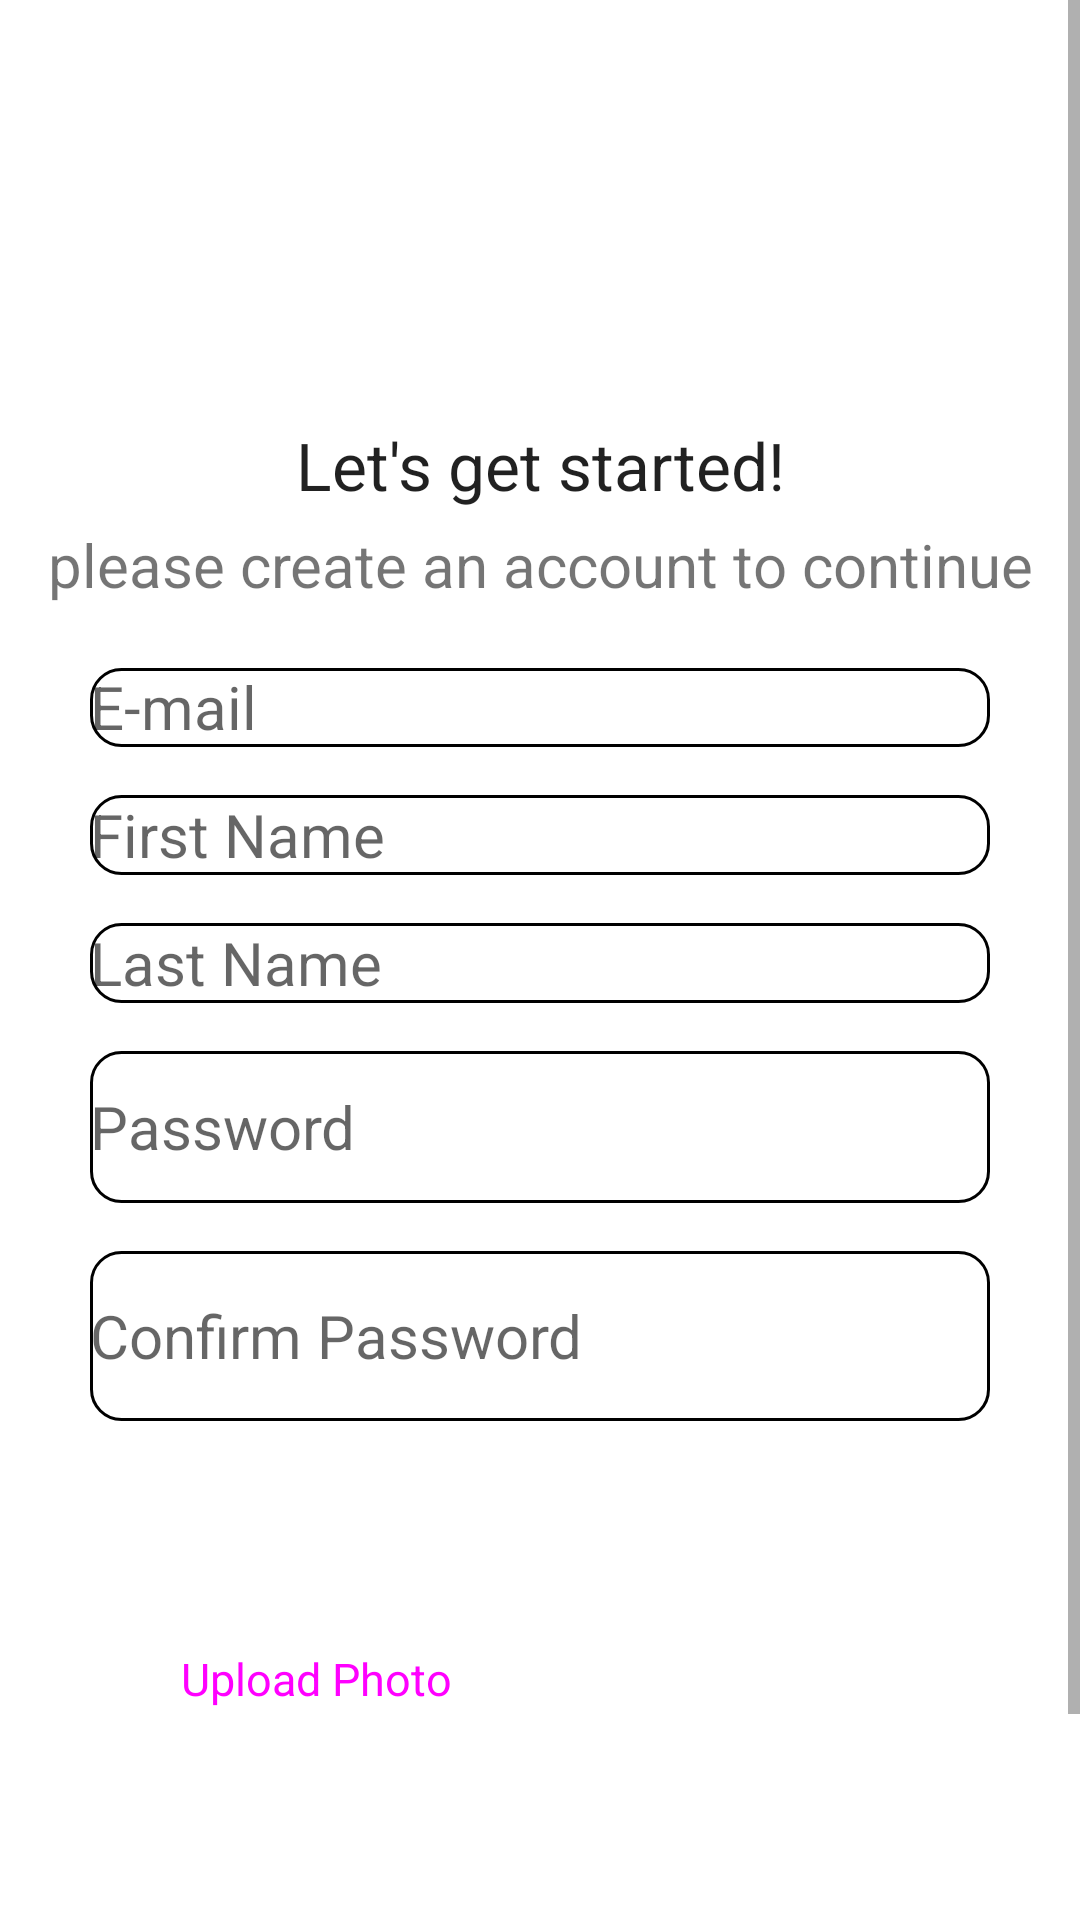

Layout XML and referenced resources for this Android screen:
<!-- AndroidManifest.xml: application theme Theme.ProjectLabandroid -->
<!-- res/layout/fragment_admin_sign_up.xml -->
<?xml version="1.0" encoding="utf-8"?>
<ScrollView xmlns:android="http://schemas.android.com/apk/res/android"
    xmlns:app="http://schemas.android.com/apk/res-auto"
    xmlns:tools="http://schemas.android.com/tools"
    android:layout_width="match_parent"
    android:layout_height="match_parent"
    tools:context=".adminSignUpFragment"
    > 


    >

    <LinearLayout
        android:layout_width="match_parent"
        android:layout_height="match_parent"
        android:orientation="vertical">


        <LinearLayout
            android:layout_width="match_parent"
            android:layout_height="717dp"
            android:orientation="vertical">

            <ImageView
                android:id="@+id/admin"
                android:layout_width="387dp"
                android:layout_height="133dp"
                android:layout_marginLeft="25dp"
                android:layout_weight="1"
                android:src="@drawable/adminpic" />
            <TextView
                android:id="@+id/textView"
                android:layout_width="match_parent"
                android:layout_height="wrap_content"
                android:gravity="center"
                android:text="Let's get started!"
                android:textAppearance="@style/TextAppearance.AppCompat.Large" />

            <TextView
                android:id="@+id/textView2"
                android:layout_width="match_parent"
                android:layout_height="37dp"
                android:gravity="center"
                android:text="please create an account to continue"
                android:textSize="20sp" />



            <EditText
                android:id="@+id/emialedit"
                android:layout_width="match_parent"
                android:layout_height="19dp"
                android:layout_marginLeft="30dp"
                android:layout_marginTop="16dp"
                android:layout_marginRight="30dp"
                android:layout_weight="1"
                android:background="@drawable/edittext_border"
                android:ems="10"
                android:hint="E-mail"
                android:textColor="@color/black"
                android:textSize="20sp" />


            <EditText
                android:id="@+id/editfname"
                android:layout_width="match_parent"
                android:layout_height="19dp"
                android:layout_marginLeft="30dp"
                android:layout_marginRight="30dp"
                android:layout_marginTop="16dp"
                android:layout_weight="1"
                android:background="@drawable/edittext_border"
                android:ems="10"
                android:hint="First Name"
                android:textColor="@color/black"
                android:textSize="20sp" />

            <EditText
                android:id="@+id/editlname"
                android:layout_width="match_parent"
                android:layout_height="19dp"
                android:layout_marginLeft="30dp"
                android:layout_marginTop="16dp"
                android:layout_marginRight="30dp"
                android:layout_weight="1"
                android:background="@drawable/edittext_border"
                android:ems="10"
                android:hint="Last Name"
                android:textColor="@color/black"
                android:textSize="20sp" />


            <EditText

                android:id="@+id/pass1"
                android:layout_width="match_parent"
                android:layout_height="43dp"
                android:layout_marginLeft="30dp"
                android:layout_marginTop="16dp"
                android:layout_marginRight="30dp"
                android:layout_weight="1"
                android:background="@drawable/edittext_border"
                android:ems="10"
                android:hint="Password"
                android:inputType="textPassword"
                android:textColor="@color/black"
                android:textSize="20sp" />


            <EditText
                android:id="@+id/pass2"
                android:layout_width="match_parent"
                android:layout_height="49dp"
                android:layout_marginLeft="30dp"
                android:layout_marginTop="16dp"
                android:layout_marginRight="30dp"
                android:layout_weight="1"
                android:background="@drawable/edittext_border"
                android:ems="10"
                android:hint="Confirm Password"
                android:inputType="textPassword"
                android:textColor="@color/black"
                android:textSize="20sp" />


            <LinearLayout
                android:layout_width="415dp"
                android:layout_height="135dp"
                android:layout_marginTop="16dp"
                android:layout_weight="1"
                android:orientation="horizontal">


                <Button
                    android:id="@+id/photo"
                    style="@style/Widget.Material3.Button"
                    android:layout_width="160dp"
                    android:layout_height="60dp"
                    android:layout_marginLeft="30dp"
                    android:layout_marginTop="40dp"
                    android:layout_marginRight="30dp"
                    android:layout_weight="1"
                    android:backgroundTint="#D720AF"
                    android:text="Upload Photo"
                    android:textColorHighlight="#E91E63"
                    android:textColorLink="#E91E63"
                    android:textSize="15sp"
                    app:rippleColor="#BD5358" />

                <ImageView
                    android:id="@+id/imageView2"
                    android:layout_width="213dp"
                    android:layout_height="129dp"
                    android:layout_weight="1"
                    android:src="@drawable/upload" />

            </LinearLayout>



            <Button
                android:id="@+id/signupadmin"
                style="@style/Widget.Material3.Button"
                android:layout_width="wrap_content"
                android:layout_height="wrap_content"
                android:layout_gravity="center"
                android:layout_marginTop="15dp"
                android:backgroundTint="#D720AF"
                android:text="SignUp"
                android:textColorHighlight="#E91E63"
                android:textColorLink="#E91E63"
                android:textSize="24sp"
                app:rippleColor="#BD5358" />



            <TextView
                android:id="@+id/error2"
                android:layout_width="wrap_content"
                android:layout_height="wrap_content"
                android:gravity="center"
                android:textColor="#CF0F0F"
                android:textSize="16sp"
                app:layout_constraintBottom_toBottomOf="parent"
                app:layout_constraintEnd_toEndOf="parent"
                app:layout_constraintStart_toStartOf="parent"
                app:layout_constraintTop_toBottomOf="@+id/haveAnAccount" />

        </LinearLayout>
    </LinearLayout>

</ScrollView>
<!-- resources referenced by this layout -->
<resources>
  <!-- drawable edittext_border (drawable) -->
  <?xml version="1.0" encoding="utf-8"?>
  <selector xmlns:android="http://sc1hemas.android.com/apk/res/android">
  
      <item android:state_enabled="true" android:state_focused="true" >
          <shape android:shape="rectangle">
              <solid android:color="@android:color/white" />
              <corners android:radius="10dp" />
              <stroke android:color="@color/black"
                  android:width="1dp" />
          </shape>
      </item>
  
      <item android:state_enabled="true" >
          <shape android:shape="rectangle">
              <solid android:color="@android:color/white" />
              <corners android:radius="10dp" />
              <stroke android:color="@android:color/darker_gray"
                  android:width="1dp" />
          </shape>
      </item>
  
  
  </selector>
  <style name="Theme.ProjectLabandroid" parent="Theme.MaterialComponents.DayNight.DarkActionBar">
          
          <item name="colorPrimary">@color/purple_500</item>
          <item name="colorPrimaryVariant">@color/purple_700</item>
          <item name="colorOnPrimary">@color/white</item>
          
          <item name="colorSecondary">@color/teal_200</item>
          <item name="colorSecondaryVariant">@color/teal_700</item>
          <item name="colorOnSecondary">@color/black</item>
          
          <item name="android:statusBarColor">?attr/colorPrimaryVariant</item>
          
      </style>
  <!-- not gathered from this repository: default colours our renderer supplied (Android Studio template values) -->
  <color name="purple_500">#FF6200EE</color>
  <color name="purple_700">#FF3700B3</color>
  <color name="teal_200">#FF03DAC5</color>
  <color name="teal_700">#FF018786</color>
  <color name="black">#FF000000</color>
  <color name="white">#FFFFFFFF</color>
</resources>
